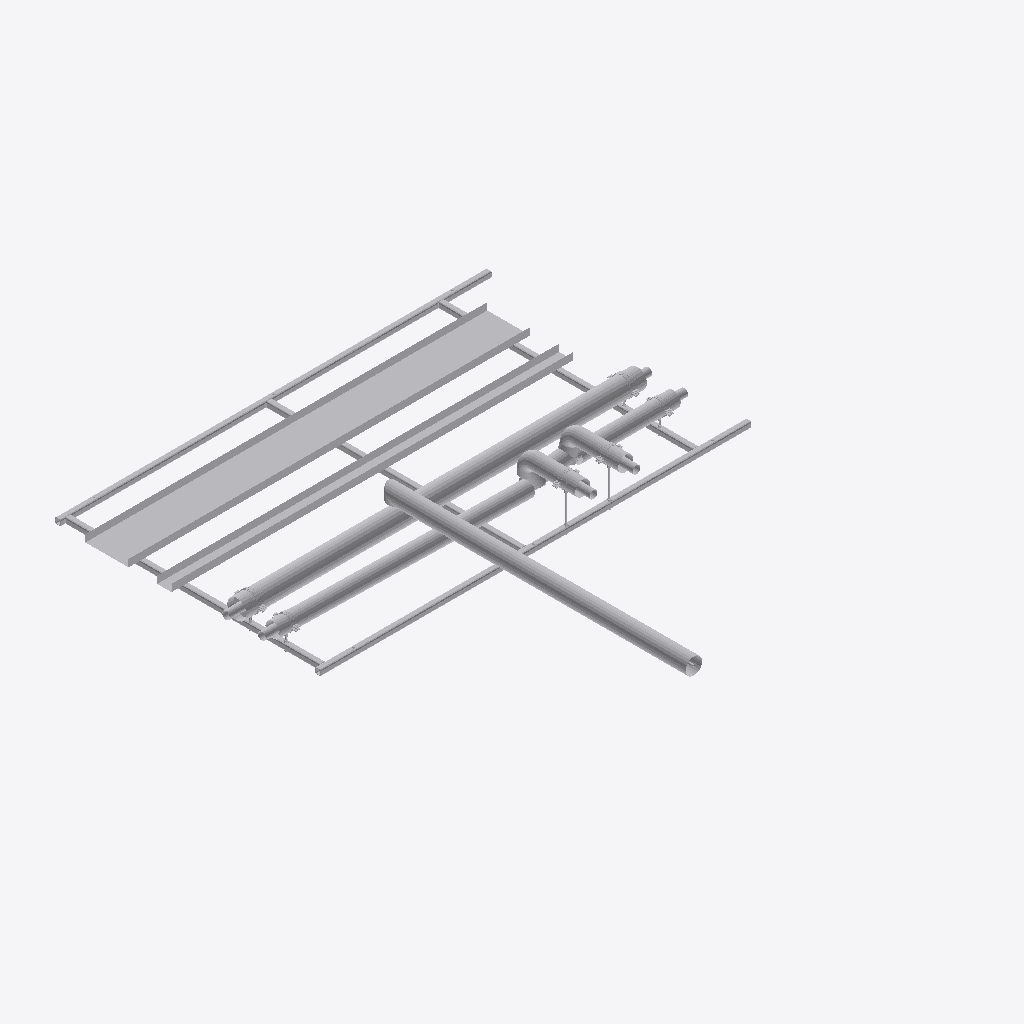
Isometric view of an IFC building model (IFC-SPF (STEP), schema IFC2X3, length unit millimetre), seen from the south-west, elements coloured by IFC class (only those large enough to see are counted): 40 other elements (light grey).
Extent 3.1 m × 3.5 m × 0.5 m (x, y, z). Storeys (2): Level 0 at 0.00 m; Level 1 at 4.00 m. Elements (81): 75 IfcBuildingElementProxy, 6 IfcMechanicalFastener.

HEADER;
FILE_DESCRIPTION(('ViewDefinition [CoordinationView]','RevitIdentifiers [ContentGUID: bd057799-ab2a-4c32-b9f8-a49134bfda82, VersionGUID: e5ec8929-f41f-4976-8bd4-8c4578e0f8ba, NumberOfSaves: 0]'),'2;1');
FILE_NAME('RF01-SP01.ifc','2026-11-01T10:34:42+00:00',(''),(''),'ODA SDAI 25.12','Autodesk - Revit 26.4.20.9 (ENG) - 26.4.20.9','');
FILE_SCHEMA(('IFC2X3'));
ENDSEC;
DATA;
#20=IFCPROJECT('2z1NUPgofCChduf97BG2Lo',#6,'Project Number',$,$,'Project Name','Project Status',(#13,#18),#83027);
#34=IFCSITE('2z1NUPgofCChduf97BG2Lm',#6,'Default',$,$,#33,$,$,.ELEMENT.,(51,30,23,112487),(0,-7,-37,-956022),0.0,$,$);
#24=IFCBUILDING('2z1NUPgofCChduf97BG2Lp',#6,'',$,$,#23,$,'',.ELEMENT.,$,$,#21);
#27=IFCBUILDINGSTOREY('3Zu5Bv0LOHrPC10026FoQQ',#6,'Level 0',$,$,#26,$,'Level 0',.ELEMENT.,0.0);
#31=IFCBUILDINGSTOREY('15Z0v90RiHrPC20026FoKR',#6,'Level 1',$,$,#30,$,'Level 1',.ELEMENT.,3999.9999999999995);
#71988=IFCBUILDINGELEMENTPROXY('3bx8afz1z9TelKZ4LuvQ8C',#6,'Straight:Default:350902',$,$,#71987,#71984,'350902',$);
#71903=IFCBUILDINGELEMENTPROXY('3bx8afz1z9TelKZ4LuvQ8G',#6,'350890',$,$,#71705,#71902,'350890',$);
#71945=IFCBUILDINGELEMENTPROXY('3bx8afz1z9TelKZ4LuvQ8B',#6,'Straight:Default:350897',$,$,#71944,#71941,'350897',$);
#445=IFCBUILDINGELEMENTPROXY('3bx8afz1z9TelKZ4Luv06Z',#6,'325913',$,$,#247,#444,'325913',$);
#58371=IFCBUILDINGELEMENTPROXY('3bx8afz1z9TelKZ4LuvQAn',#6,'350731',$,$,#58173,#58370,'350731',$);
#37597=IFCBUILDINGELEMENTPROXY('3bx8afz1z9TelKZ4LuvQ5W',#6,'Side rail, right, drilled 3 x 14 dia:350682',$,$,#22170,#37596,'350682',$);
#22167=IFCBUILDINGELEMENTPROXY('3bx8afz1z9TelKZ4LuvQ5Z',#6,'Side rail, left, drilled 2 x 12 dia + 3 x 14 dia:350681',$,$,#5638,#22166,'350681',$);
#45756=IFCBUILDINGELEMENTPROXY('3bx8afz1z9TelKZ4LuvQ5X',#6,'Ring 1 cross member, row 1, drilled 2 x 12 dia:350683',$,$,#37600,#45755,'350683',$);
#54044=IFCBUILDINGELEMENTPROXY('3bx8afz1z9TelKZ4LuvQ5d',#6,'Ring 27 cross member, row 1, drilled 2 x 12 dia:350685',$,$,#45888,#54043,'350685',$);
#59193=IFCBUILDINGELEMENTPROXY('3bx8afz1z9TelKZ4LuvQAd',#6,'350749',$,$,#58995,#59192,'350749',$);
#45885=IFCBUILDINGELEMENTPROXY('3bx8afz1z9TelKZ4LuvQ5c',#6,'Ring 15 cross member, row 1:350684',$,$,#45759,#45884,'350684',$);
#71475=IFCBUILDINGELEMENTPROXY('3bx8afz1z9TelKZ4LuvQB5',#6,'350847',$,$,#71277,#71474,'350847',$);
#67778=IFCBUILDINGELEMENTPROXY('3bx8afz1z9TelKZ4LuvQBn',#6,'350795',$,$,#67580,#67777,'350795',$);
#66956=IFCBUILDINGELEMENTPROXY('3bx8afz1z9TelKZ4LuvQAH',#6,'350763',$,$,#63902,#66955,'350763',$);
#70853=IFCBUILDINGELEMENTPROXY('3bx8afz1z9TelKZ4LuvQBR',#6,'350817',$,$,#67799,#70852,'350817',$);
#5633=IFCBUILDINGELEMENTPROXY('3bx8afz1z9TelKZ4LuvQbq',#6,'348622',$,$,#5146,#5632,'348622',$);
#58783=IFCBUILDINGELEMENTPROXY('3bx8afz1z9TelKZ4LuvQAk',#6,'350740',$,$,#58585,#58782,'350740',$);
#82773=IFCBUILDINGELEMENTPROXY('3bx8afz1z9TelKZ4LuvQ9M',#6,'Insulation block 134 x 100:350956',$,$,#82763,#82772,'350956',$);
#71483=IFCBUILDINGELEMENTPROXY('3bx8afz1z9TelKZ4LuvQ8Y',#6,'S1 (7270S) - Slip Straight Connector:Default:350872',$,$,#71482,#71479,'350872',$);
#67786=IFCBUILDINGELEMENTPROXY('3bx8afz1z9TelKZ4LuvQBY',#6,'S1 (7270S) - Slip Straight Connector:Default:350808',$,$,#67785,#67782,'350808',$);
#59201=IFCBUILDINGELEMENTPROXY('3bx8afz1z9TelKZ4LuvQAO',#6,'S1 (7270S) - Slip Straight Connector:Default:350754',$,$,#59200,#59197,'350754',$);
#82588=IFCMECHANICALFASTENER('3bx8afz1z9TelKZ4LuvQ9k',#6,'Walraven Heavy Duty Clamp HD500 (M810, M1012) (BUP1000):Walraven Heavy Duty Clamp HD500 (M810, M1012) (BUP1000):350932','Heavy Duty Clamp HD500 (M10/12) (BUP1000) 132 - 140 mm',$,#82587,#82584,'350932',$,$);
#82683=IFCMECHANICALFASTENER('3bx8afz1z9TelKZ4LuvQ9P',#6,'Walraven Heavy Duty Clamp HD500 (M810, M1012) (BUP1000):Walraven Heavy Duty Clamp HD500 (M810, M1012) (BUP1000):350947','Heavy Duty Clamp HD500 (M10/12) (BUP1000) 132 - 140 mm',$,#82682,#82679,'350947',$,$);
#67368=IFCBUILDINGELEMENTPROXY('3bx8afz1z9TelKZ4LuvQA0',#6,'350778',$,$,#67170,#67367,'350778',$);
#54588=IFCBUILDINGELEMENTPROXY('3bx8afz1z9TelKZ4LuvQ5a',#6,'S1 (7270S) - Slip Straight Connector:Default:350686',$,$,#54587,#54584,'350686',$);
#82799=IFCBUILDINGELEMENTPROXY('3bx8afz1z9TelKZ4LuvQ9K',#6,'Insulation block 134 x 100:350958',$,$,#82789,#82798,'350958',$);
#77311=IFCMECHANICALFASTENER('3bx8afz1z9TelKZ4LuvQ9$',#6,'Walraven Heavy Duty Clamp HD500 (M810, M1012) (BUP1000):Walraven Heavy Duty Clamp HD500 (M810, M1012) (BUP1000):350917','Heavy Duty Clamp HD500 (M10/12) (BUP1000) 98 - 106 mm',$,#77310,#77307,'350917',$,$);
#77202=IFCMECHANICALFASTENER('3bx8afz1z9TelKZ4LuvQ86',#6,'Walraven Heavy Duty Clamp HD500 (M810, M1012) (BUP1000):Walraven Heavy Duty Clamp HD500 (M810, M1012) (BUP1000):350908','Heavy Duty Clamp HD500 (M10/12) (BUP1000) 98 - 106 mm',$,#77201,#77198,'350908',$,$);
#77353=IFCMECHANICALFASTENER('3bx8afz1z9TelKZ4LuvQ9s',#6,'Walraven Heavy Duty Clamp HD500 (M810, M1012) (BUP1000):Walraven Heavy Duty Clamp HD500 (M810, M1012) (BUP1000):350924','Heavy Duty Clamp HD500 (M10/12) (BUP1000) 98 - 106 mm',$,#77352,#77349,'350924',$,$);
#82641=IFCMECHANICALFASTENER('3bx8afz1z9TelKZ4LuvQ9X',#6,'Walraven Heavy Duty Clamp HD500 (M810, M1012) (BUP1000):Walraven Heavy Duty Clamp HD500 (M810, M1012) (BUP1000):350939','Heavy Duty Clamp HD500 (M10/12) (BUP1000) 98 - 106 mm',$,#82640,#82637,'350939',$,$);
#71265=IFCBUILDINGELEMENTPROXY('3bx8afz1z9TelKZ4LuvQBK',#6,'350830',$,$,#71067,#71264,'350830',$);
#82747=IFCBUILDINGELEMENTPROXY('3bx8afz1z9TelKZ4LuvQ9G',#6,'Insulation block 104 x 100:350954',$,$,#82737,#82746,'350954',$);
#82734=IFCBUILDINGELEMENTPROXY('3bx8afz1z9TelKZ4LuvQ9J',#6,'Insulation block 104 x 100:350953',$,$,#82720,#82733,'350953',$);
#82786=IFCBUILDINGELEMENTPROXY('3bx8afz1z9TelKZ4LuvQ9N',#6,'Insulation block 104 x 100:350957',$,$,#82776,#82785,'350957',$);
#54597=IFCBUILDINGELEMENTPROXY('3bx8afz1z9TelKZ4LuvQ5S',#6,'S1 (7270S) - Slip Straight Connector:Default:350694',$,$,#54596,#54593,'350694',$);
#71492=IFCBUILDINGELEMENTPROXY('3bx8afz1z9TelKZ4LuvQ8b',#6,'S1 (7270S) - Slip Straight Connector:Default:350879',$,$,#71491,#71488,'350879',$);
#77229=IFCBUILDINGELEMENTPROXY('3bx8afz1z9TelKZ4LuvQ84',#6,'Walraven_K_Threaded Rod (zp):4.8 M10:350910',$,$,#77228,#77225,'350910',$);
#77318=IFCBUILDINGELEMENTPROXY('3bx8afz1z9TelKZ4LuvQ9y',#6,'Walraven_K_Threaded Rod (zp):4.8 M10:350918',$,$,#77317,#77314,'350918',$);
#82760=IFCBUILDINGELEMENTPROXY('3bx8afz1z9TelKZ4LuvQ9H',#6,'Insulation block 104 x 100:350955',$,$,#82750,#82759,'350955',$);
#57959=IFCBUILDINGELEMENTPROXY('3bx8afz1z9TelKZ4LuvQ51',#6,'S24 (7130) - Tee (Equal):Default:350715',$,$,#57958,#57955,'350715',$);
ENDSEC;
